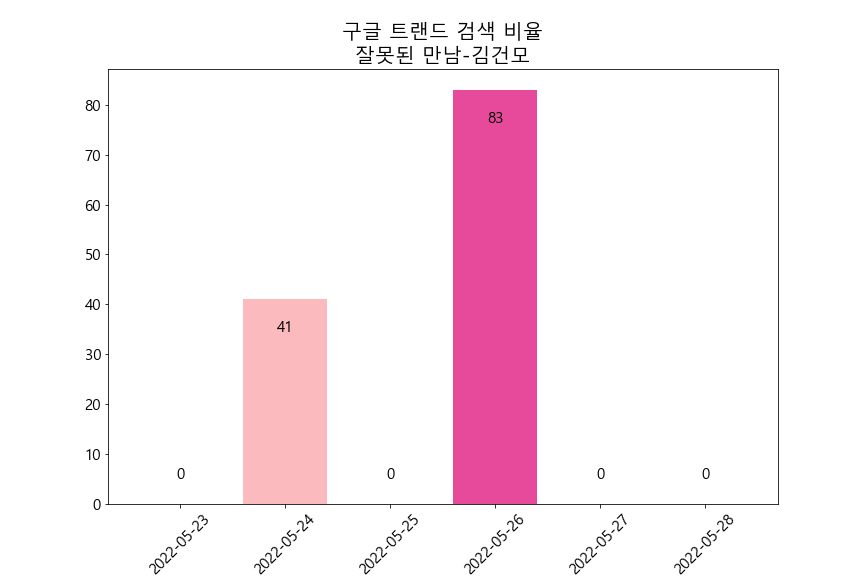

The file beside this chart, header and first rows:
카테고리: 모든 카테고리
일, 잘못된 만남: (대한민국)
2022-04-30, 0
2022-05-01, 0
2022-05-02, 0
2022-05-03, 0
2022-05-04, 44
2022-05-05, 97
2022-05-06, 46
2022-05-07, 100
2022-05-08, 0
2022-05-09, 0
2022-05-10, 76
2022-05-11, 0
2022-05-12, 41
2022-05-13, 0
2022-05-14, 0
2022-05-15, 46
2022-05-16, 0
2022-05-17, 39
2022-05-18, 0
2022-05-19, 41
2022-05-20, 0
2022-05-21, 45
2022-05-22, 0
2022-05-23, 0
2022-05-24, 41
2022-05-25, 0
2022-05-26, 83
2022-05-27, 0
2022-05-28, 0
